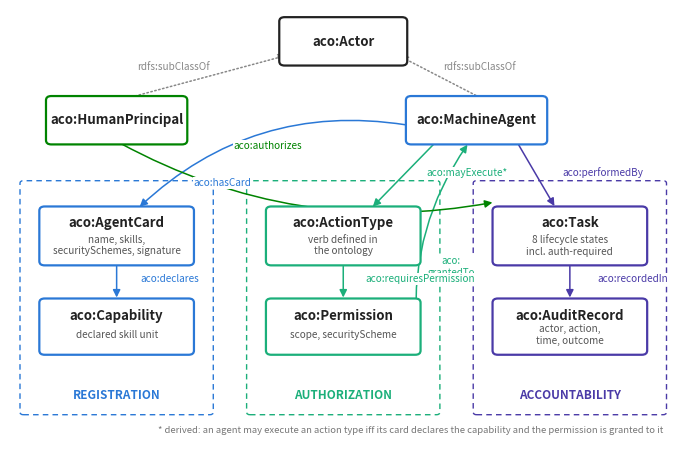

Recreate this plot in Python. (Note: this script raises an exception after producing the figure.)
import matplotlib
matplotlib.use("Agg")
import matplotlib.pyplot as plt
from matplotlib.patches import FancyBboxPatch, FancyArrowPatch

BLUE, AQUA, GREEN, VIOLET = "#2a78d6", "#1baf7a", "#008300", "#4a3aa7"
INK = "#222222"
fig, ax = plt.subplots(figsize=(8.6, 5.6), dpi=200)
ax.set_xlim(0, 10); ax.set_ylim(0, 8.2); ax.axis("off")

def box(x, y, w, h, label, sub, ec):
    ax.add_patch(FancyBboxPatch((x, y), w, h, boxstyle="round,pad=0.06,rounding_size=0.08",
                 ec=ec, fc="white", lw=1.6, zorder=3))
    yoff = 0.26 if sub else h/2
    ax.text(x+w/2, y+h-yoff, label, ha="center", va="center", fontsize=9.5, fontweight="bold", color=INK, zorder=4)
    if sub: ax.text(x+w/2, y+0.32, sub, ha="center", va="center", fontsize=7.2, color="#555555", zorder=4)

def arr(x1, y1, x2, y2, label="", lc=INK, ls="-", conn="arc3,rad=0", lx=0, ly=0.13):
    ax.add_patch(FancyArrowPatch((x1, y1), (x2, y2), arrowstyle="-|>", mutation_scale=11,
                 color=lc, lw=1.1, linestyle=ls, shrinkA=3, shrinkB=3,
                 connectionstyle=conn, zorder=2))
    if label: ax.text((x1+x2)/2+lx, (y1+y2)/2+ly, label, fontsize=7.2, color=lc, ha="center", style="italic", zorder=5,
                      bbox=dict(fc="white", ec="none", pad=0.5))

# mechanism bands
for x0, name, c in [(0.2, "REGISTRATION", BLUE), (3.6, "AUTHORIZATION", AQUA), (7.0, "ACCOUNTABILITY", VIOLET)]:
    ax.add_patch(FancyBboxPatch((x0, 0.55), 2.8, 4.35, boxstyle="round,pad=0.05", ec=c, fc="none", lw=1.0, linestyle=(0,(4,3)), zorder=1))
    ax.text(x0+1.4, 0.8, name, ha="center", fontsize=8.5, fontweight="bold", color=c)

# actor hierarchy
box(4.1, 7.2, 1.8, 0.8, "aco:Actor", "", INK)
box(0.6, 5.7, 2.0, 0.8, "aco:HumanPrincipal", "", GREEN)
box(6.0, 5.7, 2.0, 0.8, "aco:MachineAgent", "", BLUE)
arr(1.7, 6.5, 4.2, 7.35, "rdfs:subClassOf", lc="#888888", ls=":", lx=-0.5)
arr(7.1, 6.5, 5.8, 7.35, "rdfs:subClassOf", lc="#888888", ls=":", lx=0.6)

# registration
box(0.5, 3.4, 2.2, 1.0, "aco:AgentCard", "name, skills,\nsecuritySchemes, signature", BLUE)
box(0.5, 1.7, 2.2, 0.95, "aco:Capability", "declared skill unit", BLUE)
arr(1.6, 3.4, 1.6, 2.65, "aco:declares", lc=BLUE, lx=0.8, ly=0)
arr(6.0, 6.0, 1.9, 4.4, "", lc=BLUE, conn="arc3,rad=0.25")
ax.text(2.75, 4.85, "aco:hasCard", fontsize=7.2, color=BLUE, style="italic", bbox=dict(fc="white", ec="none", pad=0.5))

# authorization
box(3.9, 3.4, 2.2, 1.0, "aco:ActionType", "verb defined in\nthe ontology", AQUA)
box(3.9, 1.7, 2.2, 0.95, "aco:Permission", "scope, securityScheme", AQUA)
arr(5.0, 3.4, 5.0, 2.65, "aco:requiresPermission", lc=AQUA, lx=1.15, ly=0)
arr(6.1, 2.15, 6.9, 5.7, "", lc=AQUA, conn="arc3,rad=-0.18")
arr(6.4, 5.7, 5.4, 4.4, "aco:mayExecute*", lc=AQUA, lx=0.95, ly=0)

# accountability
box(7.3, 3.4, 2.2, 1.0, "aco:Task", "8 lifecycle states\nincl. auth-required", VIOLET)
box(7.3, 1.7, 2.2, 0.95, "aco:AuditRecord", "actor, action,\ntime, outcome", VIOLET)
arr(8.4, 3.4, 8.4, 2.65, "aco:recordedIn", lc=VIOLET, lx=0.95, ly=0)
arr(7.6, 5.7, 8.2, 4.4, "aco:performedBy", lc=VIOLET, lx=1.0, ly=0)
arr(1.6, 5.7, 7.3, 4.55, "", lc=GREEN, conn="arc3,rad=0.18")
ax.text(3.35, 5.55, "aco:authorizes", fontsize=7.2, color=GREEN, style="italic", bbox=dict(fc="white", ec="none", pad=0.5))

ax.text(6.62, 3.15, "aco:\ngrantedTo", fontsize=7.0, color=AQUA, style="italic", ha="center", bbox=dict(fc="white", ec="none", pad=0.5))
ax.text(9.8, 0.15, "* derived: an agent may execute an action type iff its card declares the capability and the permission is granted to it",
        fontsize=6.8, ha="right", color="#777777")
fig.savefig("/Users/junghualiu/case/a2a/information_society/figures/fig5_ontology.png", bbox_inches="tight")
print("fig5 redone")
